The GitHub repository likeblossom/breaking-reCAPTCHA contains a labelled image folder "recaptcha_tiles" with 12 categories: bicycle, bridge, bus, car, chimney, crosswalk, hydrant, motorcycle, mountain, stairs, tractor, traffic light. Examples follow, each with its label.

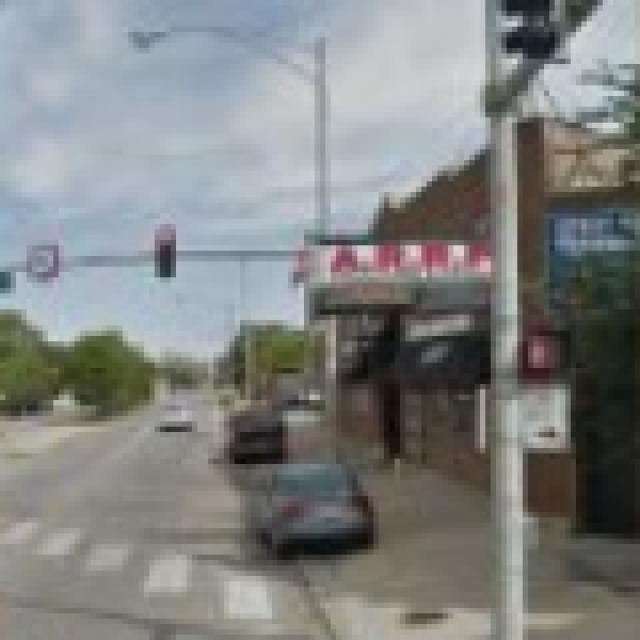
Label: crosswalk

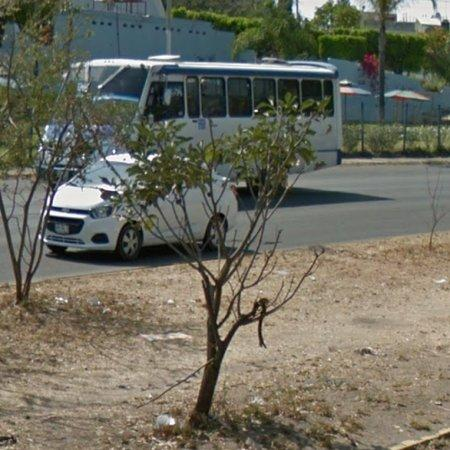
Label: car

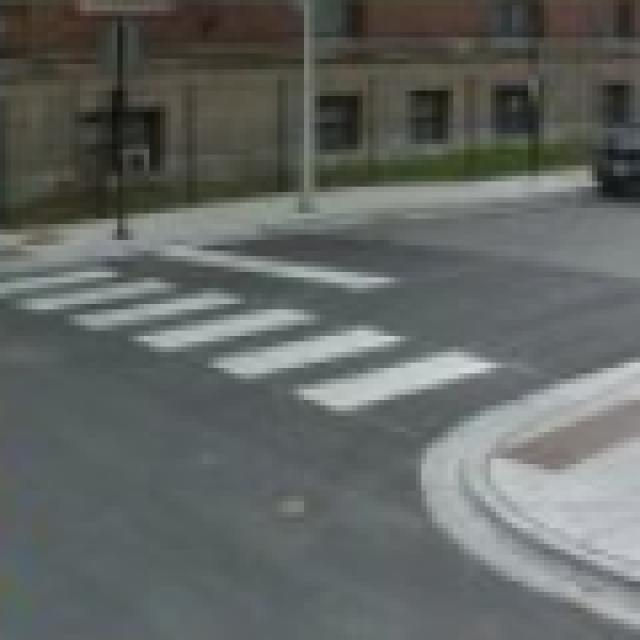
Label: crosswalk

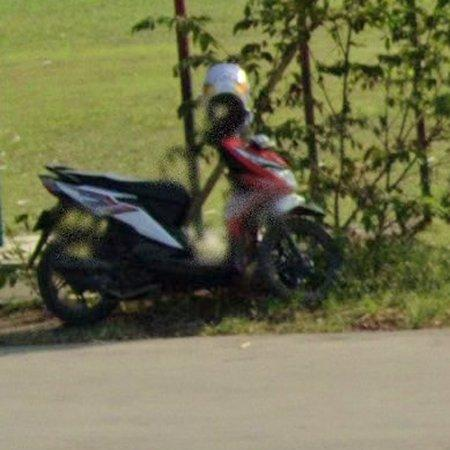
Label: motorcycle

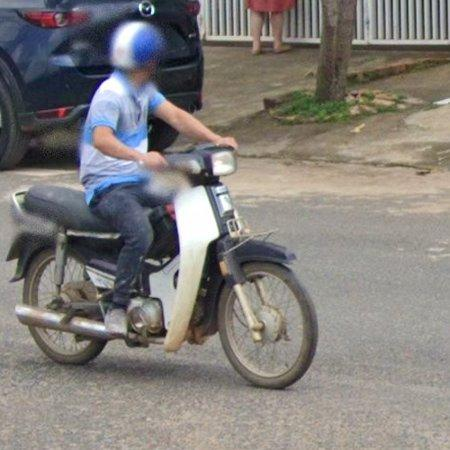
Label: motorcycle

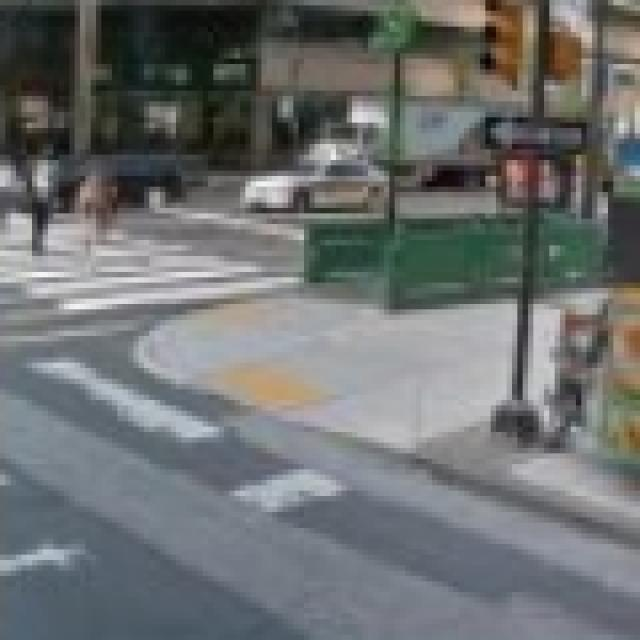
Label: crosswalk
